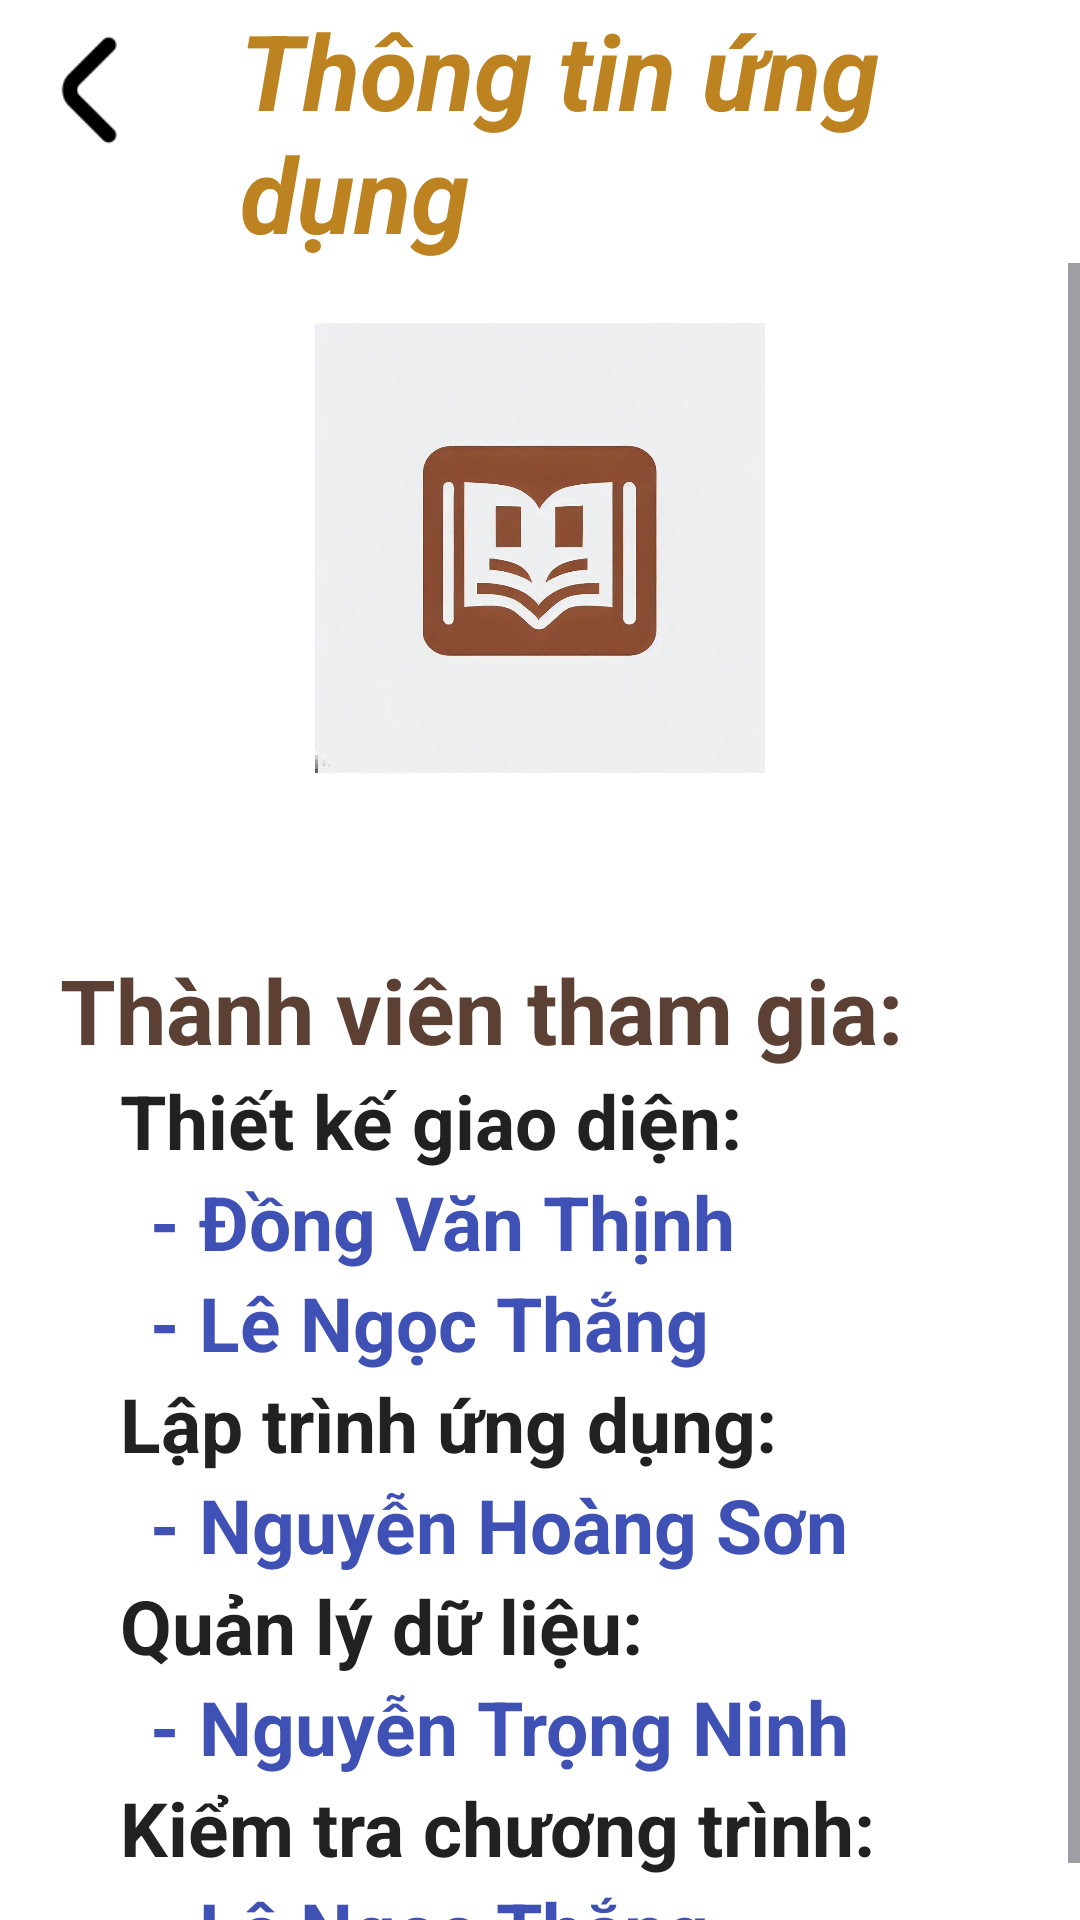

This screen was rendered from an Android layout file. Write that file and the resources it references.
<!-- AndroidManifest.xml: application theme Theme.KMMKitchentManageMent -->
<!-- res/layout/fragment_frag_appinfor_view.xml -->
<?xml version="1.0" encoding="utf-8"?>
<LinearLayout xmlns:android="http://schemas.android.com/apk/res/android"
    xmlns:app="http://schemas.android.com/apk/res-auto"
    xmlns:tools="http://schemas.android.com/tools"
    android:layout_width="match_parent"
    android:layout_height="match_parent"
    android:background="#FFFFFF"
    android:orientation="vertical"
    tools:context=".fragmentSub.frag_appinforView">

    <LinearLayout
        android:id="@+id/linearLayout4"
        android:layout_width="match_parent"
        android:layout_height="wrap_content"
        android:orientation="horizontal">

        <ImageButton
            android:id="@+id/backBtn"
            android:layout_width="60dp"
            android:layout_height="60dp"
            android:background="@android:color/transparent"
            android:scaleType="fitCenter"
            android:src="@drawable/angle_small_left"
            app:tint="#000000"
            tools:ignore="SpeakableTextPresentCheck" />

        <TextView
            android:layout_width="wrap_content"
            android:layout_height="wrap_content"
            android:layout_gravity="center_vertical"
            android:layout_marginLeft="20dp"
            android:layout_weight="1"
            android:text="Thông tin ứng dụng"
            android:textColor="#BD8321"
            android:textSize="35dp"
            android:textStyle="bold|italic" />

    </LinearLayout>

    <ScrollView
        android:layout_width="match_parent"
        android:layout_height="match_parent"
        android:layout_weight="1">

        <LinearLayout
            android:layout_width="match_parent"
            android:layout_height="wrap_content"
            android:orientation="vertical" >

            <ImageView
                android:layout_width="150dp"
                android:layout_height="150dp"
                android:layout_gravity="center"
                android:layout_marginTop="20dp"
                android:layout_marginBottom="20dp"
                android:src="@drawable/ic_logo" />

            <TextView
                android:id="@+id/txtGioiThieu"
                android:layout_width="match_parent"
                android:layout_height="wrap_content"
                android:paddingHorizontal="15dp"
                android:textSize="25dp" />

            <TextView
                android:layout_width="match_parent"
                android:layout_height="wrap_content"
                android:layout_marginTop="5dp"
                android:text="Thành viên tham gia:"
                android:textColor="#5C4033"
                android:textSize="30dp"
                android:textStyle="bold"
                android:layout_marginLeft="20dp"/>
            <TextView
                android:layout_width="match_parent"
                android:layout_height="wrap_content"
                android:text="Thiết kế giao diện:"
                android:textColor="#212121"
                android:textSize="25dp"
                android:textStyle="bold"
                android:layout_marginLeft="40dp"/>
            <TextView
                android:layout_width="match_parent"
                android:layout_height="wrap_content"
                android:text="- Đồng Văn Thịnh"
                android:textColor="#3F51B5"
                android:textSize="25dp"
                android:textStyle="bold"
                android:layout_marginLeft="50dp"/>
            <TextView
                android:layout_width="match_parent"
                android:layout_height="wrap_content"
                android:text="- Lê Ngọc Thắng"
                android:textColor="#3F51B5"
                android:textSize="25dp"
                android:textStyle="bold"
                android:layout_marginLeft="50dp"/>
            <TextView
                android:layout_width="match_parent"
                android:layout_height="wrap_content"
                android:text="Lập trình ứng dụng:"
                android:textColor="#212121"
                android:textSize="25dp"
                android:textStyle="bold"
                android:layout_marginLeft="40dp"/>
            <TextView
                android:layout_width="match_parent"
                android:layout_height="wrap_content"
                android:text="- Nguyễn Hoàng Sơn"
                android:textColor="#3F51B5"
                android:textSize="25dp"
                android:textStyle="bold"
                android:layout_marginLeft="50dp"/>
            <TextView
                android:layout_width="match_parent"
                android:layout_height="wrap_content"
                android:text="Quản lý dữ liệu:"
                android:textColor="#212121"
                android:textSize="25dp"
                android:textStyle="bold"
                android:layout_marginLeft="40dp"/>
            <TextView
                android:layout_width="match_parent"
                android:layout_height="wrap_content"
                android:text="- Nguyễn Trọng Ninh"
                android:textColor="#3F51B5"
                android:textSize="25dp"
                android:textStyle="bold"
                android:layout_marginLeft="50dp"/>
            <TextView
                android:layout_width="match_parent"
                android:layout_height="wrap_content"
                android:text="Kiểm tra chương trình:"
                android:textColor="#212121"
                android:textSize="25dp"
                android:textStyle="bold"
                android:layout_marginLeft="40dp"/>
            <TextView
                android:layout_width="match_parent"
                android:layout_height="wrap_content"
                android:text="- Lê Ngọc Thắng"
                android:textColor="#3F51B5"
                android:textSize="25dp"
                android:textStyle="bold"
                android:layout_marginLeft="50dp"/>
        </LinearLayout>
    </ScrollView>

</LinearLayout>
<!-- resources referenced by this layout -->
<resources>
  <!-- drawable angle_small_left: png bitmap (drawable, 2531 bytes) -->
  <!-- drawable ic_logo: jpg bitmap (drawable, 35672 bytes) -->
  <style name="Theme.KMMKitchentManageMent" parent="Base.Theme.KMMKitchentManageMent" />
  <style name="Base.Theme.KMMKitchentManageMent" parent="Theme.Material3.DayNight.NoActionBar">
          
          
      </style>
</resources>
